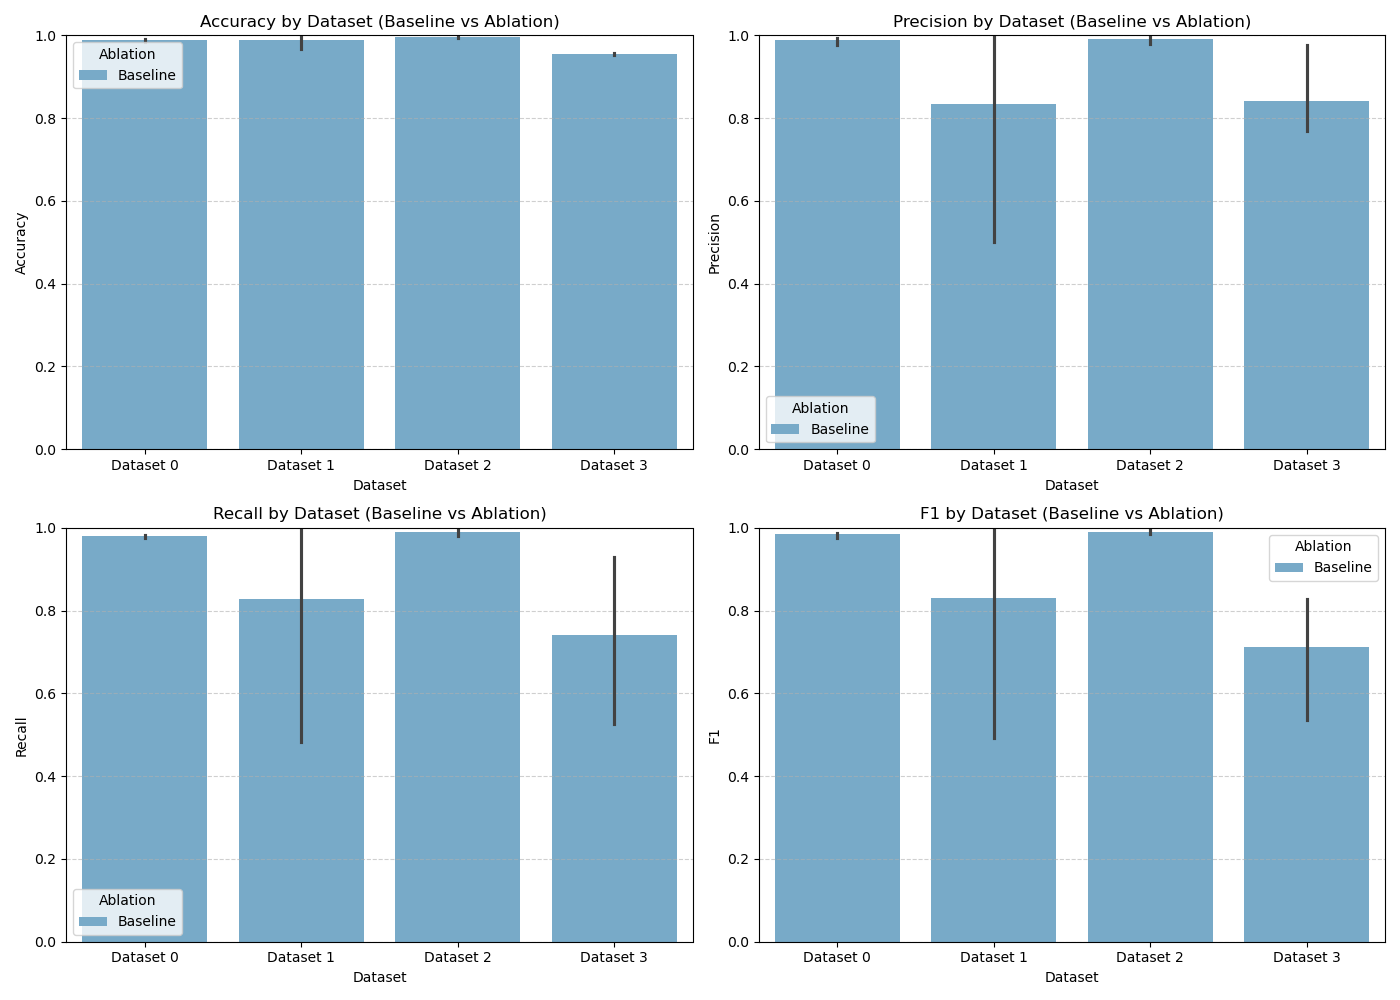

The file beside this chart, header and first rows:
Model, Dataset, Ablation, Accuracy, Precision, Recall, F1
LogisticRegression, Dataset 0, Baseline, 0.9917, 0.9947, 0.9815, 0.9879
LogisticRegression, Dataset 1, Baseline, 0.9667, 0.5, 0.4833, 0.4915
LogisticRegression, Dataset 2, Baseline, 0.9926, 0.9794, 0.9886, 0.9839
LogisticRegression, Dataset 3, Baseline, 0.9575, 0.77, 0.9303, 0.8282
RandomForest, Dataset 0, Baseline, 0.9917, 0.9947, 0.9815, 0.9879
RandomForest, Dataset 1, Baseline, 1.0, 1.0, 1.0, 1.0
RandomForest, Dataset 2, Baseline, 0.9934, 0.9912, 0.9794, 0.9852
RandomForest, Dataset 3, Baseline, 0.9525, 0.9762, 0.525, 0.5354
GradientBoosting, Dataset 0, Baseline, 0.9833, 0.9761, 0.9761, 0.9761
GradientBoosting, Dataset 1, Baseline, 1.0, 1.0, 1.0, 1.0
GradientBoosting, Dataset 2, Baseline, 1.0, 1.0, 1.0, 1.0
GradientBoosting, Dataset 3, Baseline, 0.9575, 0.7777, 0.7645, 0.7709
